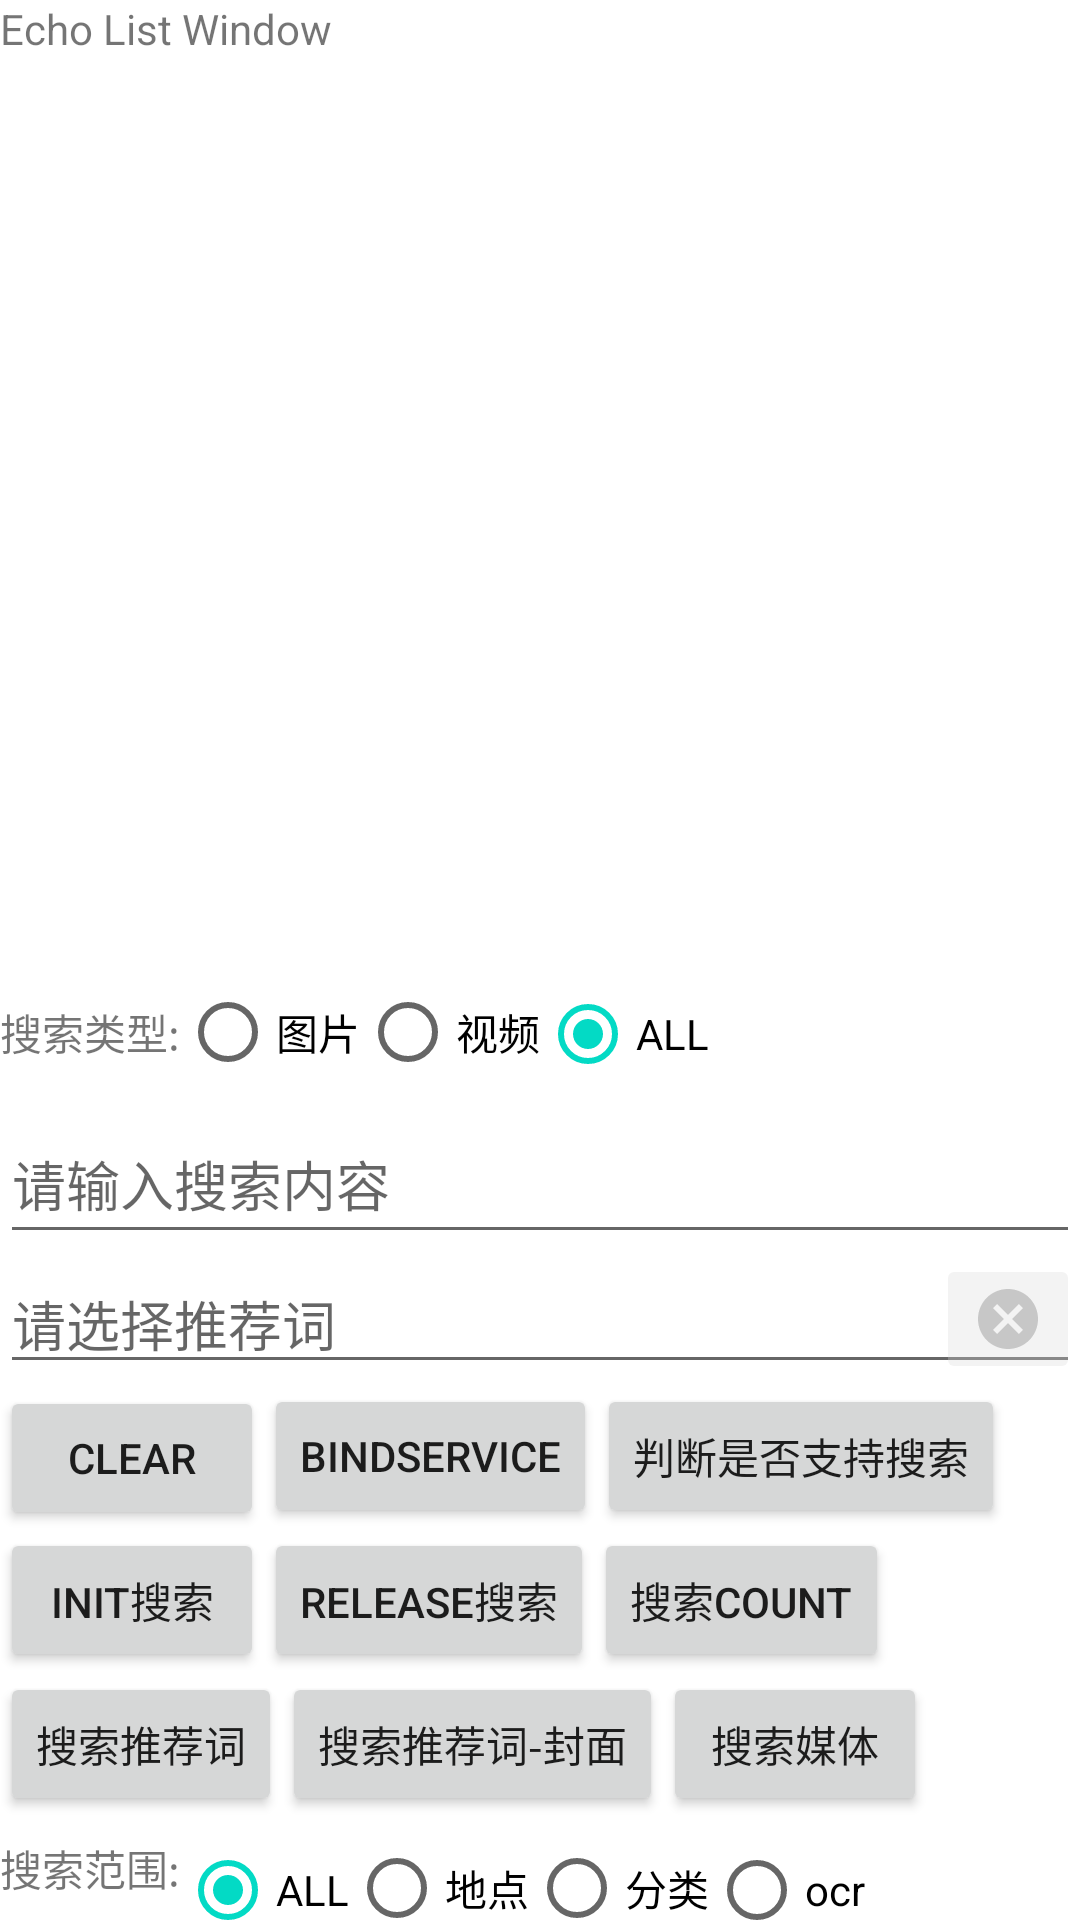

Here is an Android app screen rendered from its layout file. Give the layout XML and the strings, colors and styles it references.
<!-- AndroidManifest.xml: application theme Theme.MediaDataDemo -->
<!-- res/layout/activity_test_search.xml -->
<?xml version="1.0" encoding="utf-8"?>

<androidx.constraintlayout.widget.ConstraintLayout xmlns:android="http://schemas.android.com/apk/res/android"
    xmlns:app="http://schemas.android.com/apk/res-auto"
    android:layout_width="match_parent"
    android:layout_height="match_parent">
    <androidx.constraintlayout.widget.ConstraintLayout
        android:layout_width="match_parent"
        android:layout_height="0dp"
        android:id="@+id/panel_container"
        app:layout_constraintTop_toTopOf="parent"
        app:layout_constraintHeight_percent="0.5">
        <LinearLayout
            android:layout_width="match_parent"
            android:layout_height="match_parent"
            android:orientation="vertical"
            app:layout_constraintTop_toTopOf="parent"
            app:layout_constraintHeight_percent="0.5" >
            <TextView
                android:layout_width="match_parent"
                android:layout_height="wrap_content"
                android:textStyle="bold"
                android:textFontWeight="400"
                app:layout_constraintTop_toTopOf="parent"
                android:text="Echo List Window"/>
            <androidx.recyclerview.widget.RecyclerView
                android:layout_width="match_parent"
                android:layout_height="match_parent"
                android:id="@+id/echo_list" />
        </LinearLayout>
    </androidx.constraintlayout.widget.ConstraintLayout>

    <LinearLayout
        android:layout_width="match_parent"
        android:layout_height="0dp"
        android:id="@+id/function_container"
        android:orientation="vertical"
        app:layout_constraintBottom_toBottomOf="parent"
        app:layout_constraintHeight_percent="0.5">
        <LinearLayout
            android:id="@+id/thumb_select"
            android:orientation="horizontal"
            android:gravity="center|start"
            android:layout_width="match_parent"
            android:layout_height="wrap_content">
            <TextView
                android:id="@+id/thumb_type_hint"
                android:text="搜索类型:"
                android:layout_width="wrap_content"
                android:layout_height="wrap_content"/>
            <RadioGroup
                android:orientation="horizontal"
                android:layout_width="wrap_content"
                android:layout_height="wrap_content">
                <RadioButton
                    android:id="@+id/media_type_image"
                    android:text="图片"
                    android:layout_width="wrap_content"
                    android:layout_height="48dp"/>
                <RadioButton
                    android:id="@+id/media_type_video"
                    android:text="视频"
                    android:layout_width="wrap_content"
                    android:layout_height="48dp"/>
                <RadioButton
                    android:id="@+id/media_type_all"
                    android:text="ALL"
                    android:layout_width="wrap_content"
                    android:checked="true"
                    android:layout_height="48dp"/>
            </RadioGroup>
        </LinearLayout>
        <EditText
            android:id="@+id/search_word"
            app:layout_constraintTop_toTopOf="parent"
            app:layout_constraintEnd_toEndOf="parent"
            app:layout_constraintStart_toStartOf="parent"
            app:layout_constraintBottom_toTopOf="@+id/thumb_select"
            android:layout_width="match_parent"
            android:hint="请输入搜索内容"
            android:layout_height="50dp"/>
        <RelativeLayout
            android:layout_width="match_parent"
            android:layout_height="wrap_content">

            <EditText
                android:id="@+id/recommendation_input_text"
                android:layout_width="match_parent"
                android:layout_height="wrap_content"
                android:maxLines="3"
                android:hint="请选择推荐词" />

            <ImageButton
                android:id="@+id/clear_img_view"
                android:layout_width="wrap_content"
                android:layout_height="wrap_content"
                android:layout_alignParentEnd="true"
                android:layout_alignBottom="@+id/recommendation_input_text"
                android:alpha="0.3"
                android:src="@drawable/ic_baseline_cancel_24" />
        </RelativeLayout>

        <LinearLayout
            android:orientation="horizontal"
            android:layout_width="match_parent"
            android:layout_height="wrap_content"
            app:layout_constraintTop_toBottomOf="@+id/recommendation_input_text"
            android:id="@+id/layout_bind">
            <Button
                app:layout_constraintStart_toStartOf="parent"
                android:id="@+id/btn_clear"
                android:text="Clear"
                android:layout_width="wrap_content"
                android:layout_height="wrap_content"/>
            <Button
                app:layout_constraintStart_toStartOf="parent"
                android:id="@+id/btn_bind"
                android:text="bindservice"
                android:layout_width="wrap_content"
                android:layout_height="match_parent"/>
            <Button
                app:layout_constraintStart_toStartOf="parent"
                android:id="@+id/btn_feature"
                android:text="判断是否支持搜索"
                android:layout_width="wrap_content"
                android:layout_height="match_parent"/>
        </LinearLayout>
        <LinearLayout
            android:orientation="horizontal"
            android:layout_width="match_parent"
            app:layout_constraintTop_toBottomOf="@+id/layout_bind"
            android:layout_height="wrap_content">
            <Button
                app:layout_constraintStart_toStartOf="parent"
                android:id="@+id/btn_init"
                android:text="init搜索"
                android:layout_width="wrap_content"
                android:layout_height="match_parent"/>
            <Button
                app:layout_constraintStart_toStartOf="parent"
                android:id="@+id/btn_release"
                android:text="release搜索"
                android:layout_width="wrap_content"
                android:layout_height="match_parent"/>
            <Button
                android:id="@+id/btn_search"
                android:text="搜索count"
                android:layout_width="wrap_content"
                android:layout_height="match_parent"/>
        </LinearLayout>

        <LinearLayout
            android:orientation="horizontal"
            android:layout_width="match_parent"
            app:layout_constraintTop_toBottomOf="@+id/btn_init"
            android:layout_height="wrap_content">
            <Button
                android:id="@+id/btn_search_recom"
                android:text="搜索推荐词"
                android:layout_width="wrap_content"
                android:layout_height="match_parent"/>
            <Button
                android:id="@+id/btn_search_cover"
                android:text="搜索推荐词-封面"
                android:layout_width="wrap_content"
                android:layout_height="match_parent"/>
            <Button
                android:id="@+id/btn_search_media"
                android:text="搜索媒体"
                android:layout_width="wrap_content"
                android:layout_height="match_parent"/>
        </LinearLayout>
        <LinearLayout
            android:orientation="horizontal"
            android:gravity="center|start"
            android:layout_width="match_parent"
            android:layout_height="wrap_content">
            <TextView
                android:text="搜索范围:"
                android:layout_width="wrap_content"
                android:layout_height="wrap_content"/>
            <RadioGroup
                android:orientation="horizontal"
                android:layout_width="wrap_content"
                android:layout_height="wrap_content">
                <RadioButton
                    android:id="@+id/scope_all"
                    android:text="ALL"
                    android:checked="true"
                    android:layout_width="wrap_content"
                    android:layout_height="48dp"/>
                <RadioButton
                    android:id="@+id/scope_location"
                    android:text="地点"
                    android:layout_width="wrap_content"
                    android:layout_height="48dp"/>
                <RadioButton
                    android:id="@+id/scope_category"
                    android:text="分类"
                    android:layout_width="wrap_content"
                    android:layout_height="48dp"/>
                <RadioButton
                    android:id="@+id/scope_ocr"
                    android:text="ocr"
                    android:layout_width="wrap_content"
                    android:layout_height="48dp"/>
            </RadioGroup>
        </LinearLayout>
        <LinearLayout
            android:orientation="horizontal"
            android:layout_width="match_parent"
            android:layout_height="wrap_content">
            <Button
                android:id="@+id/btn_search_new"
                android:text="搜索"
                android:layout_width="wrap_content"
                android:layout_height="match_parent"/>
        </LinearLayout>
    </LinearLayout>

</androidx.constraintlayout.widget.ConstraintLayout>
<!-- resources referenced by this layout -->
<resources>
  <!-- drawable ic_baseline_cancel_24 (drawable) -->
  <vector xmlns:android="http://schemas.android.com/apk/res/android"
      android:width="24dp"
      android:height="24dp"
      android:viewportWidth="24"
      android:viewportHeight="24"
      android:tint="?attr/colorControlNormal">
    <path
        android:fillColor="@android:color/white"
        android:pathData="M12,2C6.47,2 2,6.47 2,12s4.47,10 10,10 10,-4.47 10,-10S17.53,2 12,2zM17,15.59L15.59,17 12,13.41 8.41,17 7,15.59 10.59,12 7,8.41 8.41,7 12,10.59 15.59,7 17,8.41 13.41,12 17,15.59z"/>
  </vector>
  <style name="Theme.MediaDataDemo" parent="Theme.MaterialComponents.DayNight.DarkActionBar">
          
          <item name="colorPrimary">@color/purple_500</item>
          <item name="colorPrimaryVariant">@color/purple_700</item>
          <item name="colorOnPrimary">@color/white</item>
          
          <item name="colorSecondary">@color/teal_200</item>
          <item name="colorSecondaryVariant">@color/teal_700</item>
          <item name="colorOnSecondary">@color/black</item>
          
          <item name="android:statusBarColor">?attr/colorPrimaryVariant</item>
          
      </style>
  <!-- not gathered from this repository: default colours our renderer supplied (Android Studio template values) -->
  <color name="purple_500">#FF6200EE</color>
  <color name="purple_700">#FF3700B3</color>
  <color name="teal_200">#FF03DAC5</color>
  <color name="teal_700">#FF018786</color>
  <color name="black">#FF000000</color>
  <color name="white">#FFFFFFFF</color>
</resources>
